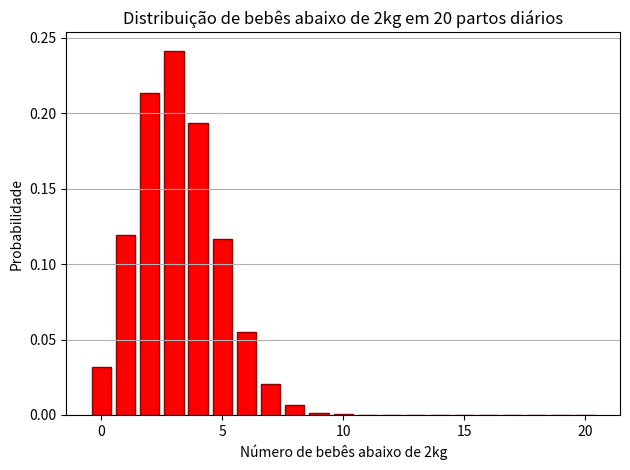

Here is the Python script that generated this plot:




from scipy.stats import norm

# Dados
media = 6.7
desvio_padrao = 1.2

# Limites com correção de continuidade
lim_inf = 5.5
lim_sup = 6.5

# Cálculo dos z-scores
z_inf = (lim_inf - media) / desvio_padrao
z_sup = (lim_sup - media) / desvio_padrao

# Cálculo da probabilidade entre os dois z-scores
prob = norm.cdf(z_sup) - norm.cdf(z_inf)
porcentagem = prob * 100

print(f"Aproximadamente {porcentagem:.2f}% dos estudantes tiraram nota 6.")

# b) o grau máximo dos 10% mais baixos da classe

from scipy.stats import norm

media = 6.7
desvio_padrao = 1.2

# Percentil 10 (10% mais baixos)
percentil_10 = norm.ppf(0.10, media, desvio_padrao)#ppf -> função quantil

print(f"O grau máximo dos 10% mais baixos da classe é aproximadamente {percentil_10:.2f}")

# c) o grau mínimo dos 10% mais altos da classe.

from scipy.stats import norm

media = 6.7
desvio_padrao = 1.2

# Percentil 90 (10% mais altos)
percentil_90 = norm.ppf(0.90, media, desvio_padrao)

print(f"O grau mínimo dos 10% mais altos da classe é aproximadamente {percentil_90:.2f}")


import numpy as np
import matplotlib.pyplot as plt
from scipy.stats import norm, binom

# Parâmetros da distribuição normal (peso dos bebês)
media_peso = 3  # em kg
desvio_peso = 1

# Probabilidade de um bebê nascer com menos de 2kg
p_baixo_peso = norm.cdf(2, loc=media_peso, scale=desvio_peso)
print(f"Probabilidade de um bebê nascer abaixo de 2kg: {p_baixo_peso:.4f} ({p_baixo_peso * 100:.2f}%)")

# Reservar leitos para cobrir 95% dos dias (percentil 95 da binomial)
n_partos = 20
leitos_reservados = binom.ppf(0.95, n=n_partos, p=p_baixo_peso)
print(f"Leitos que devem ser reservados (95% dos dias): {int(leitos_reservados)}")

# Distribuição binomial: número de bebês abaixo de 2kg em 20 partos
x = np.arange(0, n_partos + 1)
probabilidades = binom.pmf(x, n=n_partos, p=p_baixo_peso)

# Gráfico em vermelho
plt.bar(x, probabilidades, color='red', edgecolor='darkred')
plt.title('Distribuição de bebês abaixo de 2kg em 20 partos diários')
plt.xlabel('Número de bebês abaixo de 2kg')
plt.ylabel('Probabilidade')
plt.grid(axis='y')
plt.tight_layout()
plt.show()


